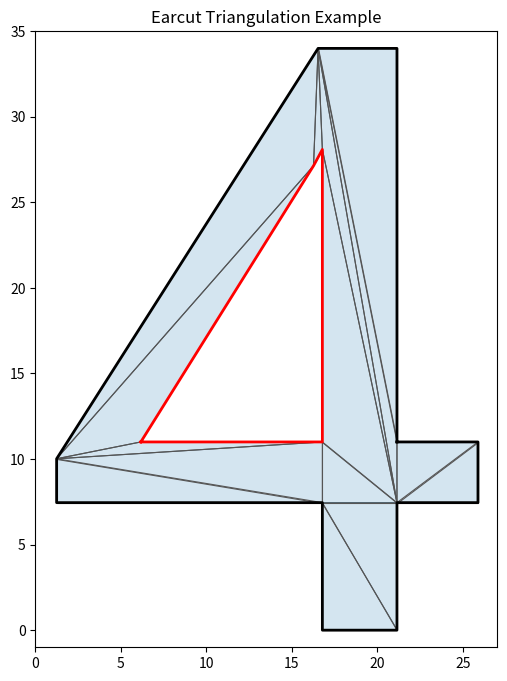

Write the Python code that produced this figure.
"""
Python implementation of the Earcut polygon triangulation algorithm.

Ported and adapted from the original JavaScript implementation (mapbox/earcut)
which is ISC licensed. Original Copyright (c) 2016, Mapbox.

This version provides:
 - earcut(data, hole_indices=None, dim=2) -> list of triangle vertex indices
 - deviation(data, hole_indices, dim, triangles)
 - flatten(multi_ring_polygon)
 - Example usage & matplotlib plot when run as a script

Notes:
 - data: flat list of coordinates [x0, y0, x1, y1, ...]
 - hole_indices: list of starting indices (in vertex units, not flat array units)
   for each hole inside data (like earcut.js)
 - dim: coordinate dimension (2 for (x,y); 3 also supported though z ignored)

"""
from __future__ import annotations
from dataclasses import dataclass
from typing import List, Optional, Tuple, Iterable, Dict, Any
import math

# -----------------------------------------------------------------------------
# Node structure (doubly-linked list for polygon rings + z-order links)
# -----------------------------------------------------------------------------

@dataclass
class Node:
    i: float            # index of point in the vertices array (vertex index, not flat index)
    x: float            # x coordinate
    y: float            # y coordinate
    prev: 'Node' = None # previous node (ring)
    next: 'Node' = None # next node (ring)
    z: float = 0.0      # z-order curve value
    prevZ: 'Node' = None
    nextZ: 'Node' = None
    steiner: bool = False

    # For easier debugging
    def __repr__(self):  # pragma: no cover (debug helper)
        return f"Node(i={self.i}, x={self.x:.3f}, y={self.y:.3f})"

# -----------------------------------------------------------------------------
# Public API
# -----------------------------------------------------------------------------

def earcut(data: List[float], hole_indices: Optional[List[float]] = None, dim: int = 2) -> List[float]:
    has_holes = bool(hole_indices)
    outer_len = (hole_indices[0] * dim) if has_holes else len(data)
    outer_node = _linked_list(data, 0, outer_len, dim, True)
    triangles: List[float] = []

    if (not outer_node) or (outer_node.next == outer_node.prev):
        return triangles

    min_x = min_y = inv_size = None

    if has_holes:
        outer_node = _eliminate_holes(data, hole_indices, outer_node, dim)

    if len(data) > 80 * dim:  # large enough for z-order optimization
        min_x = data[0]
        min_y = data[1]
        max_x = min_x
        max_y = min_y
        for i in range(dim, outer_len, dim):
            x = data[i]
            y = data[i + 1]
            if x < min_x: min_x = x
            if y < min_y: min_y = y
            if x > max_x: max_x = x
            if y > max_y: max_y = y
        inv_size = max(max_x - min_x, max_y - min_y)
        inv_size = (32767 / inv_size) if inv_size != 0 else 0

    _earcut_linked(outer_node, triangles, dim, min_x, min_y, inv_size, 0)
    return triangles

def deviation(data: List[float], hole_indices: Optional[List[float]], dim: int, triangles: List[float]) -> float:
    has_holes = bool(hole_indices)
    outer_len = (hole_indices[0] * dim) if has_holes else len(data)

    polygon_area = abs(_signed_area(data, 0, outer_len, dim))
    if has_holes:
        for i, start in enumerate(hole_indices):
            end = (hole_indices[i+1] * dim) if i < len(hole_indices) - 1 else len(data)
            polygon_area -= abs(_signed_area(data, start * dim, end, dim))

    triangles_area = 0.0
    for i in range(0, len(triangles), 3):
        a = triangles[i] * dim
        b = triangles[i + 1] * dim
        c = triangles[i + 2] * dim
        triangles_area += abs(
            (data[a] - data[c]) * (data[b + 1] - data[a + 1]) -
            (data[a] - data[b]) * (data[c + 1] - data[a + 1])
        )

    if polygon_area == 0 and triangles_area == 0:
        return 0.0
    return abs((triangles_area - polygon_area) / polygon_area) if polygon_area else float('inf')

def flatten(data: List[List[Tuple[float, float]]]) -> Dict[str, Any]:
    vertices: List[float] = []
    holes: List[float] = []
    dimensions = len(data[0][0])
    hole_index = 0
    prev_len = 0
    for ring in data:
        for p in ring:
            for d in range(dimensions):
                vertices.append(p[d])
        if prev_len:
            hole_index += prev_len
            holes.append(hole_index)
        prev_len = len(ring)
    return {"vertices": vertices, "holes": holes, "dimensions": dimensions}

# -----------------------------------------------------------------------------
# Internal helpers (direct translations & minor pythonic adjustments)
# -----------------------------------------------------------------------------

def _linked_list(data: List[float], start: int, end: int, dim: int, clockwise: bool) -> Optional[Node]:
    last = None
    if clockwise == (_signed_area(data, start, end, dim) > 0):
        i_range = range(start, end, dim)
    else:
        i_range = range(end - dim, start - dim, -dim)
    for i in i_range:
        # Create fractional index based on coordinate values for more precision
        base_index = i // dim
        x_frac = (data[i] % 1.0) * 0.1  # Use fractional part of x coordinate
        y_frac = (data[i + 1] % 1.0) * 0.01  # Use fractional part of y coordinate  
        fractional_index = base_index + x_frac + y_frac
        last = _insert_node(fractional_index, data[i], data[i + 1], last)
    if last and _equals(last, last.next):
        _remove_node(last)
        last = last.next
    return last

def _filter_points(start: Optional[Node], end: Optional[Node] = None) -> Optional[Node]:
    if not start:
        return start
    if not end:
        end = start
    p = start
    again = True
    while again or (p != end):
        again = False
        if (not p.steiner) and (_equals(p, p.next) or _area(p.prev, p, p.next) == 0):
            _remove_node(p)
            p = end = p.prev
            if p == p.next:
                break
            again = True
        else:
            p = p.next
    return end

def _earcut_linked(ear: Optional[Node], triangles: List[float], dim: int, min_x, min_y, inv_size, _pass: int):
    if not ear:
        return
    if (not _pass) and (inv_size):
        _index_curve(ear, min_x, min_y, inv_size)
    stop = ear
    while ear.prev != ear.next:
        prev = ear.prev
        nxt = ear.next
        if (inv_size and _is_ear_hashed(ear, min_x, min_y, inv_size)) or ((not inv_size) and _is_ear(ear)):
            triangles.extend([float(prev.i), float(ear.i), float(nxt.i)])
            _remove_node(ear)
            ear = nxt.next
            stop = nxt.next
            continue
        ear = nxt
        if ear == stop:
            if _pass == 0:
                _earcut_linked(_filter_points(ear), triangles, dim, min_x, min_y, inv_size, 1)
            elif _pass == 1:
                ear2 = _cure_local_intersections(_filter_points(ear), triangles)
                _earcut_linked(ear2, triangles, dim, min_x, min_y, inv_size, 2)
            elif _pass == 2:
                _split_earcut(ear, triangles, dim, min_x, min_y, inv_size)
            break

def _is_ear(ear: Node) -> bool:
    a = ear.prev; b = ear; c = ear.next
    if _area(a, b, c) >= 0:
        return False
    ax, ay, bx, by, cx, cy = a.x, a.y, b.x, b.y, c.x, c.y
    x0 = min(ax, bx, cx); y0 = min(ay, by, cy)
    x1 = max(ax, bx, cx); y1 = max(ay, by, cy)
    p = c.next
    while p != a:
        if (p.x >= x0 and p.x <= x1 and p.y >= y0 and p.y <= y1 and
            _point_in_triangle_except_first(ax, ay, bx, by, cx, cy, p.x, p.y) and
            _area(p.prev, p, p.next) >= 0):
            return False
        p = p.next
    return True

def _is_ear_hashed(ear: Node, min_x, min_y, inv_size) -> bool:
    a = ear.prev; b = ear; c = ear.next
    if _area(a, b, c) >= 0:
        return False
    ax, ay, bx, by, cx, cy = a.x, a.y, b.x, b.y, c.x, c.y
    x0 = min(ax, bx, cx); y0 = min(ay, by, cy)
    x1 = max(ax, bx, cx); y1 = max(ay, by, cy)
    min_z = _z_order(x0, y0, min_x, min_y, inv_size)
    max_z = _z_order(x1, y1, min_x, min_y, inv_size)
    p = ear.prevZ
    n = ear.nextZ
    while p and p.z >= min_z and n and n.z <= max_z:
        if (p.x >= x0 and p.x <= x1 and p.y >= y0 and p.y <= y1 and p != a and p != c and
            _point_in_triangle_except_first(ax, ay, bx, by, cx, cy, p.x, p.y) and _area(p.prev, p, p.next) >= 0):
            return False
        p = p.prevZ
        if (n.x >= x0 and n.x <= x1 and n.y >= y0 and n.y <= y1 and n != a and n != c and
            _point_in_triangle_except_first(ax, ay, bx, by, cx, cy, n.x, n.y) and _area(n.prev, n, n.next) >= 0):
            return False
        n = n.nextZ
    while p and p.z >= min_z:
        if (p.x >= x0 and p.x <= x1 and p.y >= y0 and p.y <= y1 and p != a and p != c and
            _point_in_triangle_except_first(ax, ay, bx, by, cx, cy, p.x, p.y) and _area(p.prev, p, p.next) >= 0):
            return False
        p = p.prevZ
    while n and n.z <= max_z:
        if (n.x >= x0 and n.x <= x1 and n.y >= y0 and n.y <= y1 and n != a and n != c and
            _point_in_triangle_except_first(ax, ay, bx, by, cx, cy, n.x, n.y) and _area(n.prev, n, n.next) >= 0):
            return False
        n = n.nextZ
    return True

def _cure_local_intersections(start: Node, triangles: List[float]) -> Node:
    p = start
    while True:
        a = p.prev
        b = p.next.next
        if (not _equals(a, b) and _intersects(a, p, p.next, b) and
            _locally_inside(a, b) and _locally_inside(b, a)):
            triangles.extend([float(a.i), float(p.i), float(b.i)])
            _remove_node(p)
            _remove_node(p.next)
            p = start = b
        p = p.next
        if p == start:
            break
    return _filter_points(p)

def _split_earcut(start: Node, triangles: List[float], dim: int, min_x, min_y, inv_size):
    a = start
    while True:
        b = a.next.next
        while b != a.prev:
            if (a.i != b.i) and _is_valid_diagonal(a, b):
                c = _split_polygon(a, b)
                a = _filter_points(a, a.next)
                c = _filter_points(c, c.next)
                _earcut_linked(a, triangles, dim, min_x, min_y, inv_size, 0)
                _earcut_linked(c, triangles, dim, min_x, min_y, inv_size, 0)
                return
            b = b.next
        a = a.next
        if a == start:
            break

def _eliminate_holes(data: List[float], hole_indices: List[float], outer_node: Node, dim: int) -> Node:
    queue: List[Node] = []
    for i in range(len(hole_indices)):
        start = hole_indices[i] * dim
        end = (hole_indices[i+1] * dim) if i < len(hole_indices) - 1 else len(data)
        lst = _linked_list(data, start, end, dim, False)
        if lst == lst.next:
            lst.steiner = True
        queue.append(_get_leftmost(lst))
    queue.sort(key=lambda n: (n.x, n.y, (n.next.y - n.y) / (n.next.x - n.x) if (n.next.x - n.x)!=0 else math.inf))
    for h in queue:
        outer_node = _eliminate_hole(h, outer_node)
    return outer_node

def _eliminate_hole(hole: Node, outer_node: Node) -> Node:
    bridge = _find_hole_bridge(hole, outer_node)
    if not bridge:
        return outer_node
    bridge_reverse = _split_polygon(bridge, hole)
    _filter_points(bridge_reverse, bridge_reverse.next)
    return _filter_points(bridge, bridge.next)

def _find_hole_bridge(hole: Node, outer_node: Node) -> Optional[Node]:
    p = outer_node
    hx, hy = hole.x, hole.y
    qx = -math.inf
    m = None
    if _equals(hole, p):
        return p
    while True:
        if _equals(hole, p.next):
            return p.next
        if (hy <= p.y and hy >= p.next.y and p.next.y != p.y):
            x = p.x + (hy - p.y) * (p.next.x - p.x) / (p.next.y - p.y)
            if x <= hx and x > qx:
                qx = x
                m = p if p.x < p.next.x else p.next
                if x == hx:
                    return m
        p = p.next
        if p == outer_node:
            break
    if not m:
        return None
    stop = m
    mx, my = m.x, m.y
    tan_min = math.inf
    p = m
    while True:
        if (hx >= p.x >= mx and hx != p.x and
            _point_in_triangle(hy < my and hx or qx, hy, mx, my, hy < my and qx or hx, hy, p.x, p.y)):
            tan = abs(hy - p.y) / (hx - p.x)
            if (_locally_inside(p, hole) and
                (tan < tan_min or (tan == tan_min and (p.x > m.x or (p.x == m.x and _sector_contains_sector(m, p)))))):
                m = p
                tan_min = tan
        p = p.next
        if p == stop:
            break
    return m

def _sector_contains_sector(m: Node, p: Node) -> bool:
    return _area(m.prev, m, p.prev) < 0 and _area(p.next, m, m.next) < 0

def _index_curve(start: Node, min_x, min_y, inv_size):
    p = start
    while True:
        if p.z == 0:
            p.z = _z_order(p.x, p.y, min_x, min_y, inv_size)
        p.prevZ = p.prev
        p.nextZ = p.next
        p = p.next
        if p == start:
            break
    p_prevZ = p.prevZ
    p_prevZ.nextZ = None
    p.prevZ = None
    _sort_linked(p)

def _sort_linked(lst: Node) -> Node:
    in_size = 1
    while True:
        p = lst
        lst = None
        tail = None
        num_merges = 0
        while p:
            num_merges += 1
            q = p
            p_size = 0
            for _ in range(in_size):
                p_size += 1
                q = q.nextZ
                if not q:
                    break
            q_size = in_size
            while p_size > 0 or (q_size > 0 and q):
                if p_size != 0 and (q_size == 0 or (not q) or p.z <= q.z):
                    e = p
                    p = p.nextZ
                    p_size -= 1
                else:
                    e = q
                    q = q.nextZ
                    q_size -= 1
                if tail:
                    tail.nextZ = e
                else:
                    lst = e
                e.prevZ = tail
                tail = e
            p = q
        tail.nextZ = None
        in_size *= 2
        if num_merges <= 1:
            return lst

def _z_order(x: float, y: float, min_x: float, min_y: float, inv_size: float) -> int:
    x = int((x - min_x) * inv_size) if inv_size else 0
    y = int((y - min_y) * inv_size) if inv_size else 0
    x = (x | (x << 8)) & 0x00FF00FF
    x = (x | (x << 4)) & 0x0F0F0F0F
    x = (x | (x << 2)) & 0x33333333
    x = (x | (x << 1)) & 0x55555555
    y = (y | (y << 8)) & 0x00FF00FF
    y = (y | (y << 4)) & 0x0F0F0F0F
    y = (y | (y << 2)) & 0x33333333
    y = (y | (y << 1)) & 0x55555555
    return x | (y << 1)

def _get_leftmost(start: Node) -> Node:
    p = start
    leftmost = start
    while True:
        if (p.x < leftmost.x) or (p.x == leftmost.x and p.y < leftmost.y):
            leftmost = p
        p = p.next
        if p == start:
            break
    return leftmost

def _point_in_triangle(ax, ay, bx, by, cx, cy, px, py) -> bool:
    return ((cx - px) * (ay - py) >= (ax - px) * (cy - py) and
            (ax - px) * (by - py) >= (bx - px) * (ay - py) and
            (bx - px) * (cy - py) >= (cx - px) * (by - py))

def _point_in_triangle_except_first(ax, ay, bx, by, cx, cy, px, py) -> bool:
    return not (ax == px and ay == py) and _point_in_triangle(ax, ay, bx, by, cx, cy, px, py)

def _is_valid_diagonal(a: Node, b: Node) -> bool:
    return (a.next.i != b.i and a.prev.i != b.i and not _intersects_polygon(a, b) and
            ((_locally_inside(a, b) and _locally_inside(b, a) and _middle_inside(a, b) and
              (_area(a.prev, a, b.prev) or _area(a, b.prev, b))) or
             (_equals(a, b) and _area(a.prev, a, a.next) > 0 and _area(b.prev, b, b.next) > 0)))

def _area(p: Node, q: Node, r: Node) -> float:
    return (q.y - p.y) * (r.x - q.x) - (q.x - p.x) * (r.y - q.y)

def _equals(p1: Node, p2: Node) -> bool:
    return p1.x == p2.x and p1.y == p2.y

def _intersects(p1: Node, q1: Node, p2: Node, q2: Node) -> bool:
    o1 = _sign(_area(p1, q1, p2))
    o2 = _sign(_area(p1, q1, q2))
    o3 = _sign(_area(p2, q2, p1))
    o4 = _sign(_area(p2, q2, q1))
    if o1 != o2 and o3 != o4:
        return True
    if o1 == 0 and _on_segment(p1, p2, q1): return True
    if o2 == 0 and _on_segment(p1, q2, q1): return True
    if o3 == 0 and _on_segment(p2, p1, q2): return True
    if o4 == 0 and _on_segment(p2, q1, q2): return True
    return False

def _on_segment(p: Node, q: Node, r: Node) -> bool:
    return (q.x <= max(p.x, r.x) and q.x >= min(p.x, r.x) and
            q.y <= max(p.y, r.y) and q.y >= min(p.y, r.y))

def _sign(num: float) -> int:
    return 1 if num > 0 else (-1 if num < 0 else 0)

def _intersects_polygon(a: Node, b: Node) -> bool:
    p = a
    while True:
        if (p.i != a.i and p.next.i != a.i and p.i != b.i and p.next.i != b.i and
            _intersects(p, p.next, a, b)):
            return True
        p = p.next
        if p == a:
            break
    return False

def _locally_inside(a: Node, b: Node) -> bool:
    if _area(a.prev, a, a.next) < 0:
        return _area(a, b, a.next) >= 0 and _area(a, a.prev, b) >= 0
    else:
        return _area(a, b, a.prev) < 0 or _area(a, a.next, b) < 0

def _middle_inside(a: Node, b: Node) -> bool:
    p = a
    inside = False
    px = (a.x + b.x) / 2.0
    py = (a.y + b.y) / 2.0
    while True:
        if ((p.y > py) != (p.next.y > py)) and (p.next.y != p.y) and (px < (p.next.x - p.x) * (py - p.y) / (p.next.y - p.y) + p.x):
            inside = not inside
        p = p.next
        if p == a:
            break
    return inside

def _split_polygon(a: Node, b: Node) -> Node:
    a2 = _create_node(a.i, a.x, a.y)
    b2 = _create_node(b.i, b.x, b.y)
    an = a.next
    bp = b.prev
    a.next = b
    b.prev = a
    a2.next = an
    an.prev = a2
    b2.next = a2
    a2.prev = b2
    bp.next = b2
    b2.prev = bp
    return b2

def _insert_node(i: float, x: float, y: float, last: Optional[Node]) -> Node:
    p = _create_node(i, x, y)
    if not last:
        p.prev = p
        p.next = p
    else:
        p.next = last.next
        p.prev = last
        last.next.prev = p
        last.next = p
    return p

def _remove_node(p: Node):
    p.next.prev = p.prev
    p.prev.next = p.next
    if p.prevZ:
        p.prevZ.nextZ = p.nextZ
    if p.nextZ:
        p.nextZ.prevZ = p.prevZ

def _create_node(i: float, x: float, y: float) -> Node:
    return Node(i=i, x=x, y=y)

def _signed_area(data: List[float], start: int, end: int, dim: int) -> float:
    s = 0.0
    j = end - dim
    i = start
    while i < end:
        s += (data[j] - data[i]) * (data[i + 1] + data[j + 1])
        j = i
        i += dim
    return s

# -----------------------------------------------------------------------------
# Example usage / plotting
# -----------------------------------------------------------------------------

def _example():  # pragma: no cover
    import matplotlib.pyplot as plt
    # Define outer square and a rectangular hole
    outer = [
        (21.1406,11), (25.875,11), (25.875,7.45312), (21.1406,7.45312), (21.1406,0), (16.7812,0), (16.7812,7.45312), (1.25,7.45312), (1.25,10.0156), (16.5312,34), (21.1406,34), (21.1406,11)
    ]
    hole = [
        (6.17188,11), (16.7812,11), (16.7812,28.0938), (16.2656,27.1406), (6.17188,11)
    ]
    flat = flatten([outer, hole])
    verts = flat['vertices']
    holes = flat['holes']
    dim = flat['dimensions']
    tris = earcut(verts, holes, dim)
    print("Triangles (vertex indices):", tris)
    print(f"Number of vertices: {len(verts)//dim}")
    print(f"Number of triangles: {len(tris)//3}")
    
    # Convert flat vertices to list of (x,y)
    points = [(verts[i], verts[i+1]) for i in range(0, len(verts), dim)]
    print(f"Points: {points}")
    
    fig, ax = plt.subplots(figsize=(10, 8))
    
    # Draw triangles - map fractional indices back to integer array indices
    for i in range(0, len(tris), 3):
        ia, ib, ic = int(tris[i]), int(tris[i+1]), int(tris[i+2])
        print(f"Triangle {i//3}: indices {ia}, {ib}, {ic}")
        
        # Check if indices are valid
        if ia >= len(points) or ib >= len(points) or ic >= len(points):
            print(f"Warning: Invalid indices for triangle {i//3}")
            continue
            
        tri = [points[ia], points[ib], points[ic], points[ia]]
        xs, ys = zip(*tri)
        ax.fill(xs, ys, facecolor='#1f77b430', edgecolor='#555555', linewidth=0.8)
    # Draw outer polygon outline
    ox, oy = zip(*(outer + [outer[0]]))
    ax.plot(ox, oy, 'k-', lw=2)
    hx, hy = zip(*(hole + [hole[0]]))
    ax.plot(hx, hy, 'r-', lw=2)
    ax.set_aspect('equal')
    ax.set_title('Earcut Triangulation Example')
    ax.set_xlim(0, 27)
    ax.set_ylim(-1, 35)
    plt.savefig('triangulation_result.png', dpi=150, bbox_inches='tight')
    plt.show()

if __name__ == '__main__':  # pragma: no cover
    _example()
